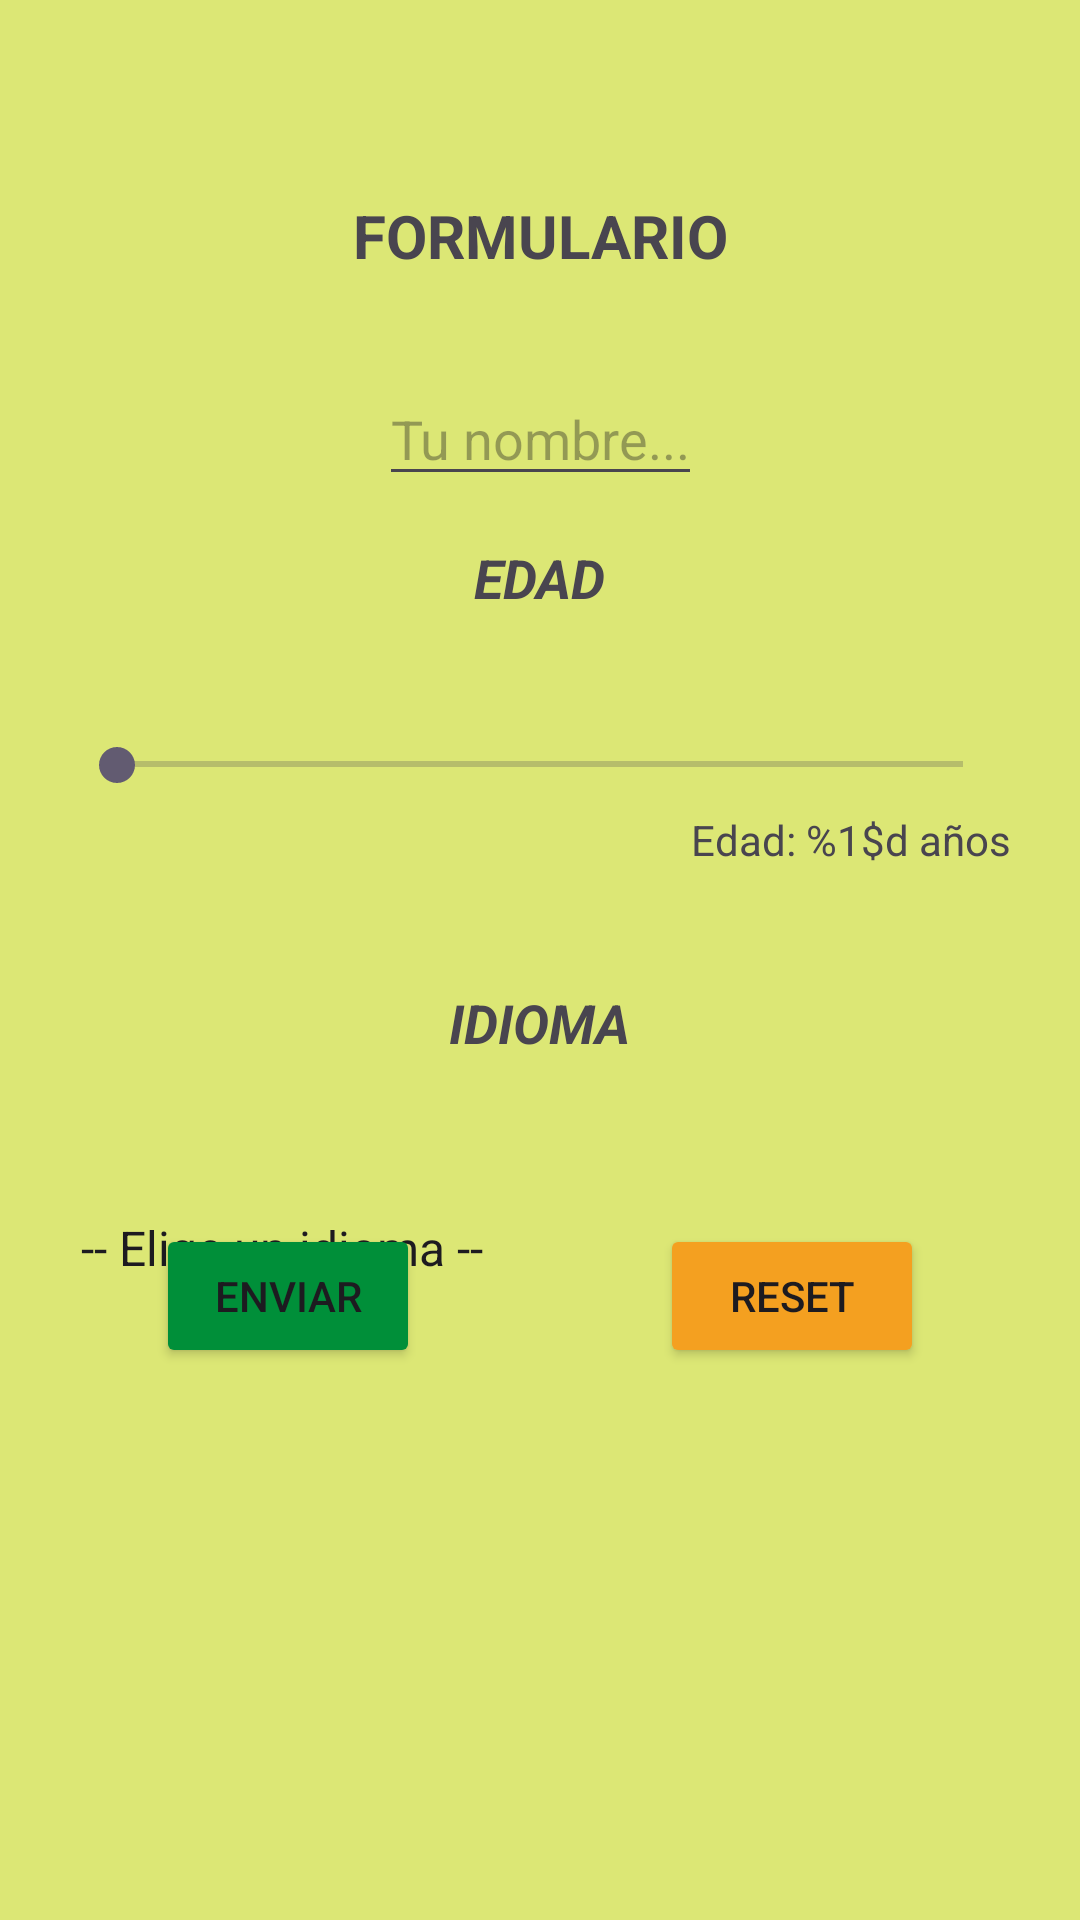

Produce the Android XML layout that renders to this screen, including the resource entries it uses.
<!-- AndroidManifest.xml: application theme Theme.MyFirstApplicationSamuelRomeroAguilera -->
<!-- res/layout/activity_second.xml -->
<?xml version="1.0" encoding="utf-8"?>
<androidx.constraintlayout.widget.ConstraintLayout xmlns:android="http://schemas.android.com/apk/res/android"
    xmlns:app="http://schemas.android.com/apk/res-auto"
    xmlns:tools="http://schemas.android.com/tools"
    android:id="@+id/main"
    android:layout_width="match_parent"
    android:layout_height="match_parent"
    android:background="#DCE775"
    tools:context=".SecondActivity">

    <TextView
        android:id="@+id/formulario"
        android:layout_width="wrap_content"
        android:layout_height="wrap_content"
        android:text="FORMULARIO"
        android:textSize="20sp"
        android:textStyle="bold"
        app:layout_constraintBottom_toBottomOf="parent"
        app:layout_constraintEnd_toEndOf="parent"
        app:layout_constraintStart_toStartOf="parent"
        app:layout_constraintTop_toTopOf="parent"
        app:layout_constraintVertical_bias="0.106" />

    <EditText
        android:id="@+id/entradaNombre"
        android:layout_width="wrap_content"
        android:layout_height="wrap_content"
        android:layout_marginTop="124dp"
        android:hint="@string/vacio_name"
        android:inputType="textPersonName"
        app:layout_constraintEnd_toEndOf="parent"
        app:layout_constraintHorizontal_bias="0.501"
        app:layout_constraintStart_toStartOf="parent"
        app:layout_constraintTop_toTopOf="parent" />

    <TextView
        android:id="@+id/edad"
        android:layout_width="wrap_content"
        android:layout_height="wrap_content"
        android:layout_marginTop="132dp"
        android:text="EDAD"
        android:textSize="18sp"
        android:textStyle="bold|italic"
        app:layout_constraintBottom_toBottomOf="parent"
        app:layout_constraintEnd_toEndOf="parent"
        app:layout_constraintStart_toStartOf="parent"
        app:layout_constraintTop_toTopOf="parent"
        app:layout_constraintVertical_bias="0.100000024" />

    <TextView
        android:id="@+id/idioma"
        android:layout_width="wrap_content"
        android:layout_height="wrap_content"
        android:layout_marginTop="124dp"
        android:text="IDIOMA"
        android:textSize="18sp"
        android:textStyle="bold|italic"
        app:layout_constraintEnd_toEndOf="parent"
        app:layout_constraintStart_toStartOf="parent"
        app:layout_constraintTop_toBottomOf="@+id/edad" />

    <Button
        android:id="@+id/buttonEnviar"
        android:layout_width="wrap_content"
        android:layout_height="wrap_content"
        android:layout_marginStart="175dp"
        android:layout_marginEnd="40dp"
        android:layout_marginBottom="184dp"
        android:backgroundTint="#008F39"
        android:text="ENVIAR"
        app:layout_constraintBottom_toBottomOf="parent"
        app:layout_constraintEnd_toStartOf="@+id/buttonReset"
        app:layout_constraintStart_toStartOf="parent" />

    <Button
        android:id="@+id/buttonReset"
        android:layout_width="wrap_content"
        android:layout_height="wrap_content"
        android:layout_marginStart="40dp"
        android:layout_marginEnd="175dp"
        android:layout_marginBottom="184dp"
        android:backgroundTint="#F4A020"
        android:text="RESET"
        app:layout_constraintBottom_toBottomOf="parent"
        app:layout_constraintEnd_toEndOf="parent"
        app:layout_constraintStart_toEndOf="@+id/buttonEnviar" />

    <SeekBar
        android:id="@+id/barraEdad"
        android:layout_width="314dp"
        android:layout_height="15dp"
        android:layout_marginStart="60dp"
        android:layout_marginTop="42dp"
        android:layout_marginEnd="60dp"
        android:max="100"
        app:layout_constraintBottom_toBottomOf="parent"
        app:layout_constraintEnd_toEndOf="parent"
        app:layout_constraintStart_toStartOf="parent"
        app:layout_constraintTop_toBottomOf="@+id/edad"
        app:layout_constraintVertical_bias="0.002" />

    <TextView
        android:id="@+id/textoEdad"
        android:layout_width="wrap_content"
        android:layout_height="wrap_content"
        android:layout_marginTop="8dp"
        android:text="@string/barra_edad"
        app:layout_constraintEnd_toEndOf="@id/barraEdad"
        app:layout_constraintTop_toBottomOf="@id/barraEdad" />

    <Spinner
        android:id="@+id/spinnerIdiomas"
        android:layout_width="373dp"
        android:layout_height="18dp"
        android:layout_marginStart="19dp"
        android:layout_marginTop="41dp"
        android:layout_marginEnd="19dp"
        android:entries="@array/lista_idiomas"
        app:layout_constraintBottom_toBottomOf="parent"
        app:layout_constraintEnd_toEndOf="parent"
        app:layout_constraintHorizontal_bias="0.0"
        app:layout_constraintStart_toStartOf="parent"
        app:layout_constraintTop_toBottomOf="@+id/idioma"
        app:layout_constraintVertical_bias="0.048" />

</androidx.constraintlayout.widget.ConstraintLayout>
<!-- resources referenced by this layout -->
<resources>
  <string-array name="lista_idiomas">
          <item>-- Elige un idioma --</item>
          <item>Español</item>
          <item>Inglés</item>
          <item>Alemán</item>
          <item>Chino</item>
          <item>Italiano</item>
          <item>Francés</item>
      </string-array>&gt;
  <string name="barra_edad">Edad: %1$d años</string>
  <string name="vacio_name">Tu nombre...</string>
  <style name="Theme.MyFirstApplicationSamuelRomeroAguilera" parent="Base.Theme.MyFirstApplicationSamuelRomeroAguilera" />
  <style name="Base.Theme.MyFirstApplicationSamuelRomeroAguilera" parent="Theme.Material3.DayNight.NoActionBar">
          
          
      </style>
</resources>
